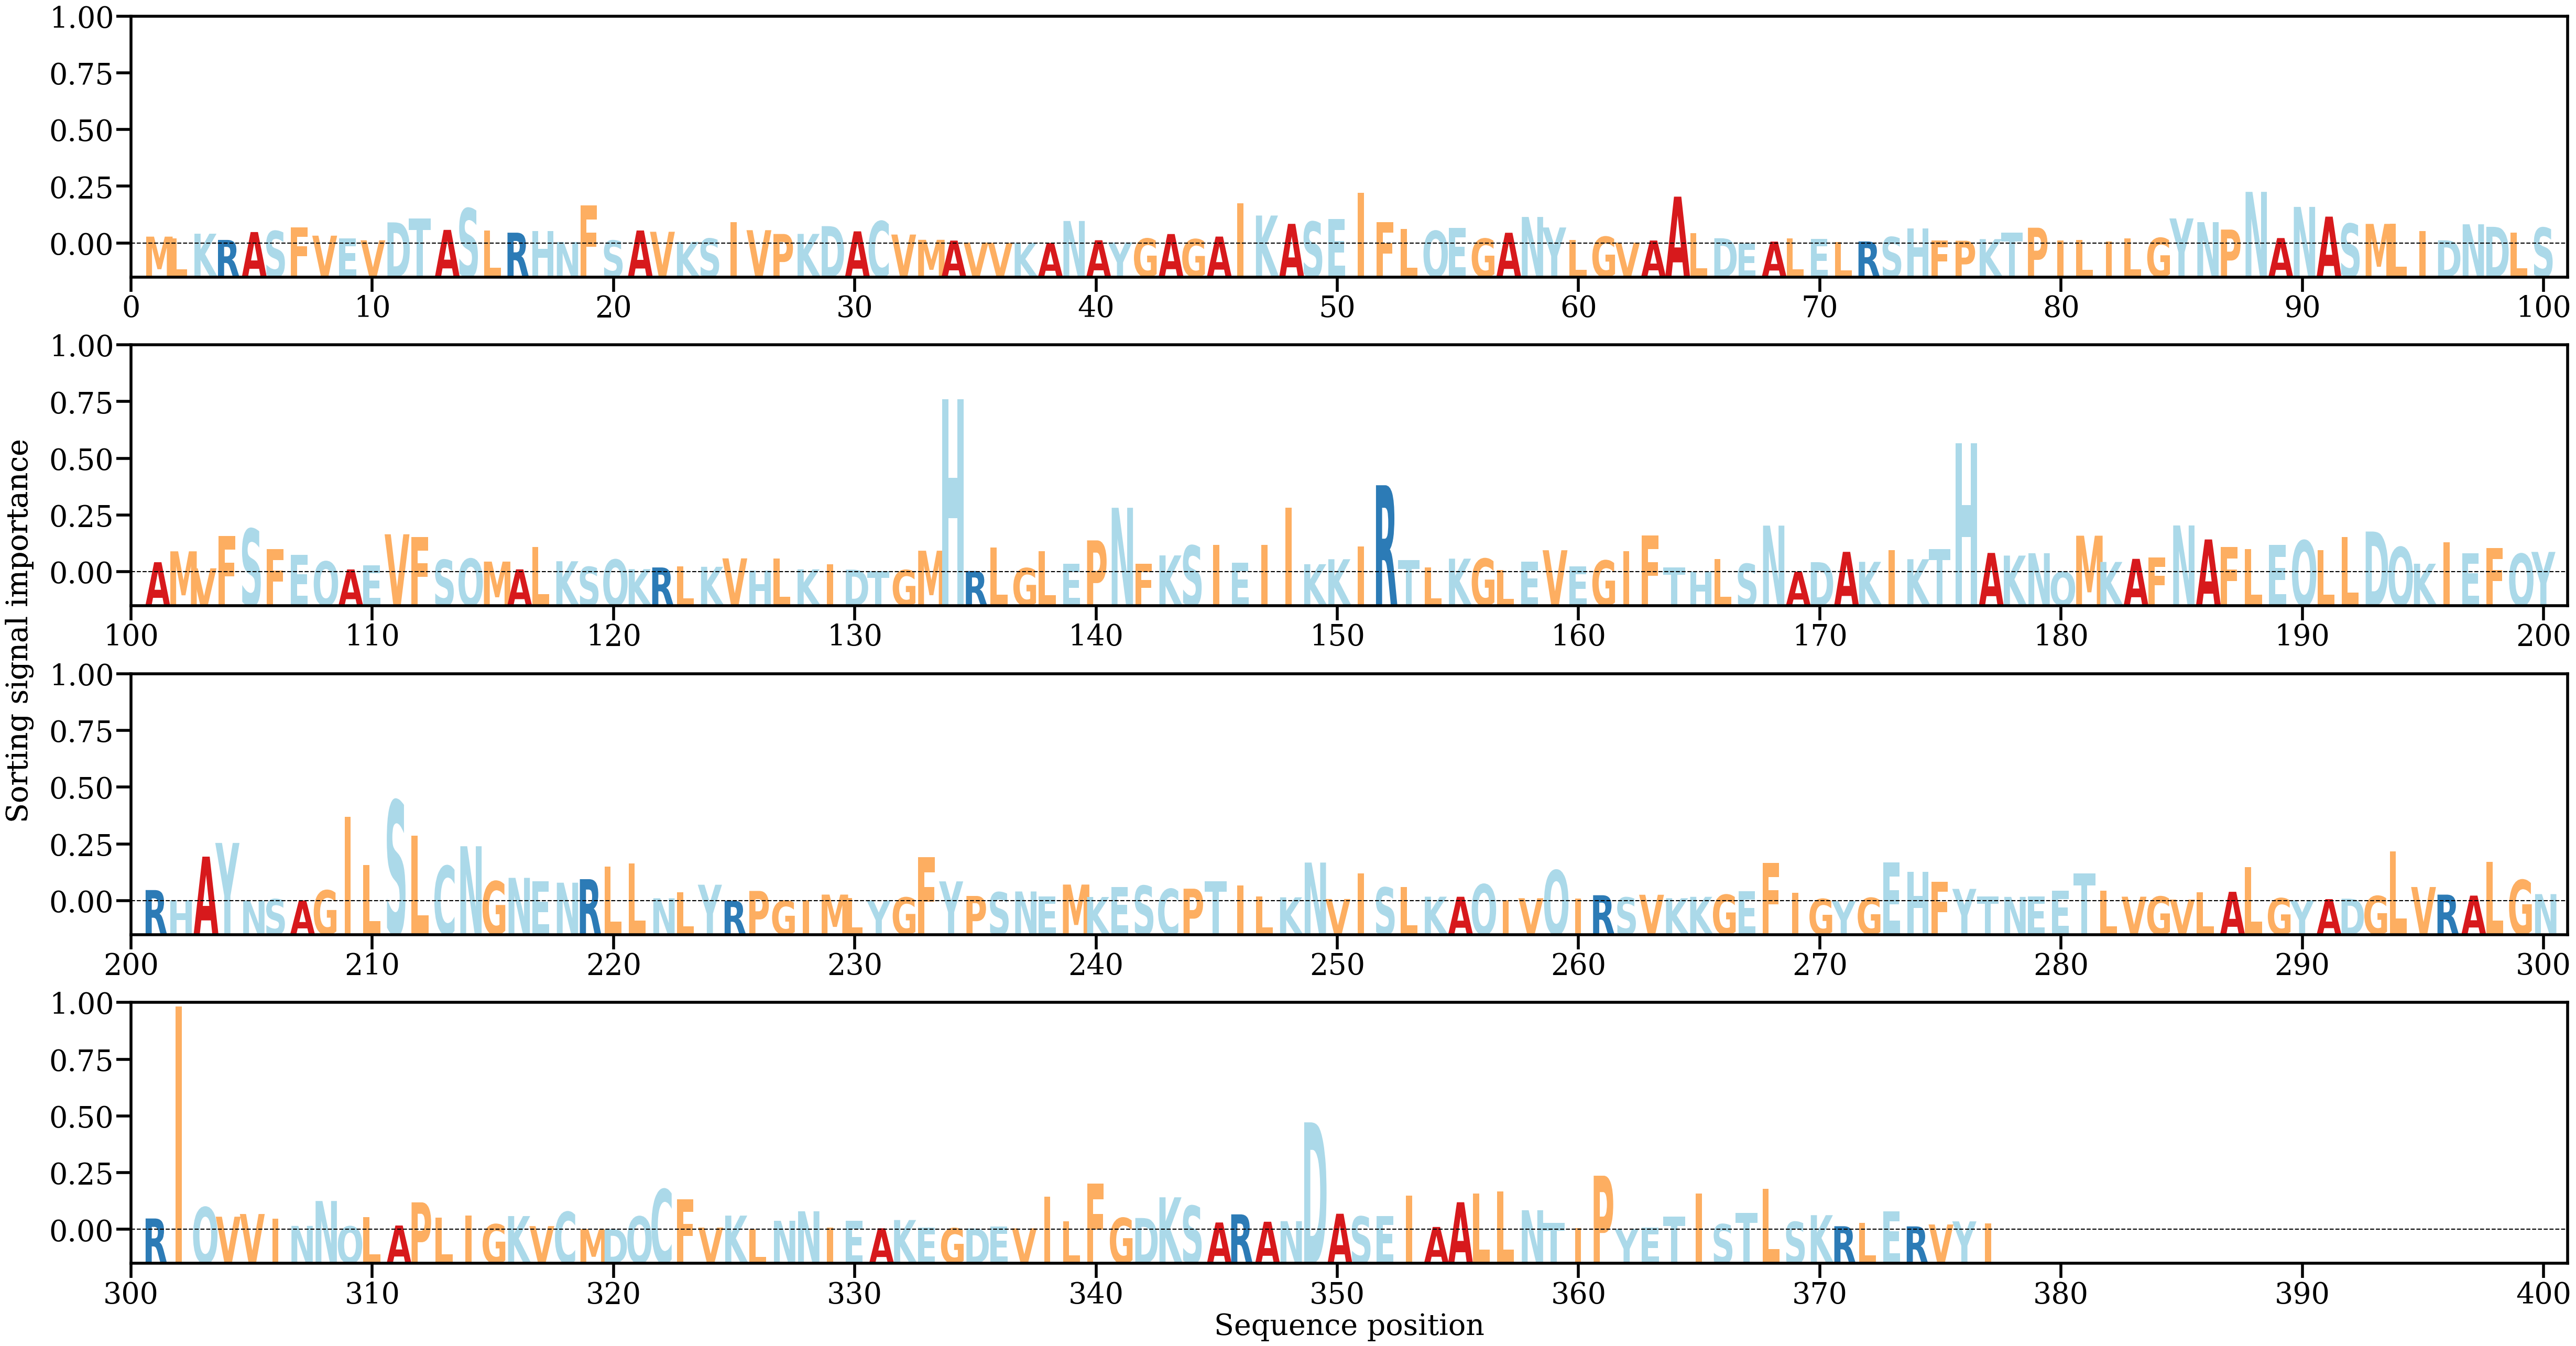

The data file committed next to this chart (first rows):
AA, Alpha
M, [0.00108946]
L, [0.00079865]
K, [0.00155203]
R, [0.00056836]
A, [0.00181346]
S, [0.00197513]
F, [0.00254955]
V, [0.00124112]
E, [0.00078829]
V, [0.00051261]
D, [0.00334034]
T, [0.00398167]
A, [0.00215601]
S, [0.00554408]
L, [0.00203115]
R, [0.0017128]
H, [0.00194509]
N, [0.00023661]
F, [0.00602472]
S, [0.00047857]
A, [0.00206027]
V, [0.00185842]
K, [0.00026249]
S, [0.00078193]
I, [0.00336687]
V, [0.00210749]
P, [0.00150912]
K, [0.00152045]
D, [0.00274692]
A, [0.00192231]
C, [0.00352683]
V, [0.00141875]
M, [0.00058644]
A, [0.00046585]
V, [0.00015305]
V, [0.00011619]
K, [0.00011539]
A, [8.9861845e-05]
N, [0.00356174]
A, [0.00051985]
Y, [0.00016388]
G, [0.00078457]
A, [0.00149815]
G, [0.00069029]
A, [0.00109743]
I, [0.00636448]
K, [0.00442164]
A, [0.00310778]
S, [0.0034468]
E, [0.00390783]
I, [0.00797674]
F, [0.00339109]
L, [0.00232606]
Q, [0.00199632]
E, [0.00245071]
G, [0.00077415]
A, [0.00170071]
N, [0.00419938]
Y, [0.00253719]
L, [0.00053473]
... 317 more rows
